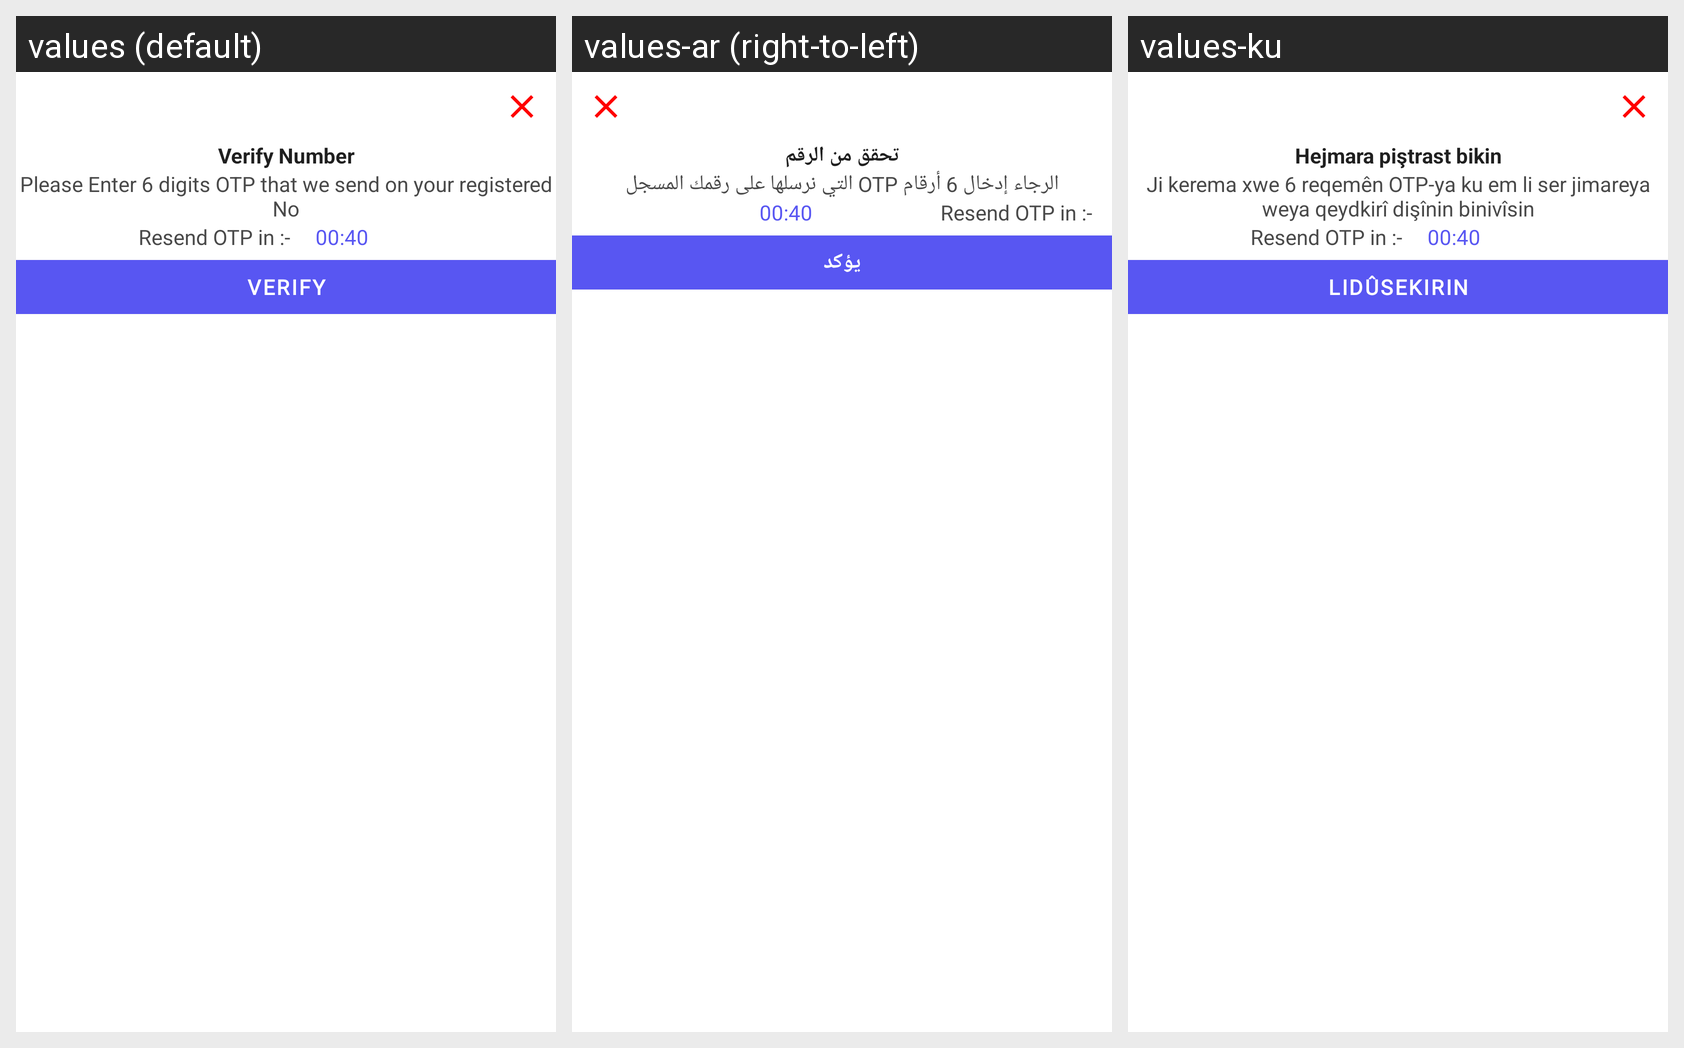

Here is an Android app screen in its default locale and in the app's own translations. Write out the translated-string differences for the strings that appear on this screen.
Android screen res/layout/otp_bottam.xml rendered under 3 locales, left to right: values (default), values-ar (right-to-left), values-ku. Device: Nexus 5 (rendered at 1080×1920; each locale shown at half size, 540×960, under a caption strip naming it); theme Theme.Mndalakanm.
Strings drawn on this screen, with the default value and each locale's value (text and hints the layout hard-codes, and strings that could not be matched under every locale, appear in the picture but are not listed):

verify_number
  values: Verify Number
  values-ar: تحقق من الرقم
  values-ku: Hejmara piştrast bikin

please_enter_6_digits_otp_that_we_send_on_your_registered_no
  values: Please Enter 6 digits OTP that we send on your registered No
  values-ar: الرجاء إدخال 6 أرقام OTP التي نرسلها على رقمك المسجل
  values-ku: Ji kerema xwe 6 reqemên OTP-ya ku em li ser jimareya weya qeydkirî dişînin binivîsin

verify
  values: Verify
  values-ar: يؤكد
  values-ku: Lidûsekirin
